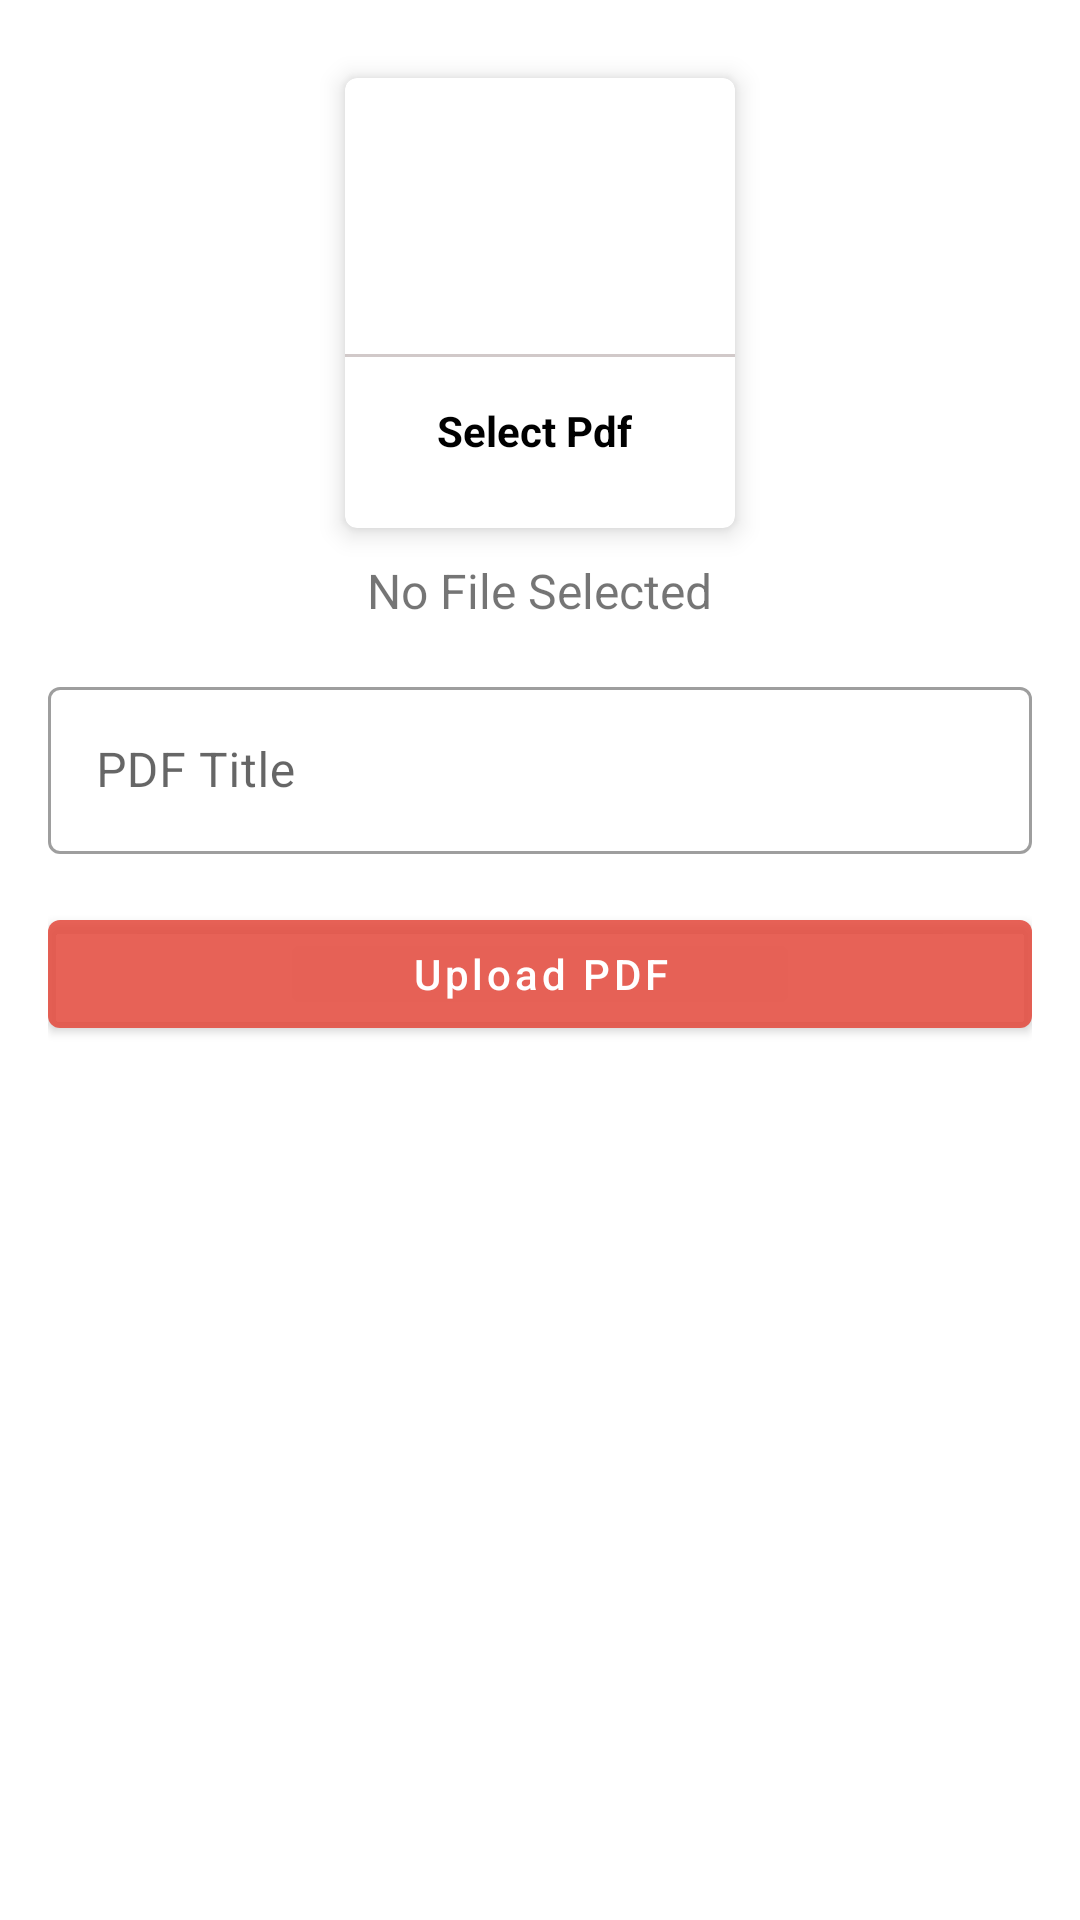

Layout XML and referenced resources for this Android screen:
<!-- AndroidManifest.xml: application theme Theme.Adminappongc -->
<!-- res/layout/activity_upload_pdf.xml -->
<?xml version="1.0" encoding="utf-8"?>
<ScrollView xmlns:android="http://schemas.android.com/apk/res/android"
    xmlns:app="http://schemas.android.com/apk/res-auto"
    xmlns:tools="http://schemas.android.com/tools"
    android:layout_width="match_parent"
    android:padding="16dp"
    android:layout_height="match_parent"
    tools:context=".UploadPdfActivity">

    <LinearLayout
        android:layout_width="match_parent"
        android:layout_height="match_parent"
        android:orientation="vertical">



        <com.google.android.material.card.MaterialCardView
            android:layout_width="130dp"
            android:layout_height="150dp"
            android:layout_margin="10dp"
            android:layout_gravity="center"
            android:id="@+id/addpdf"
            app:cardElevation="5dp">

            <LinearLayout
                android:layout_width="match_parent"
                android:layout_height="match_parent"
                android:orientation="vertical"
                android:gravity="center">

                <ImageView
                    android:layout_width="64dp"
                    android:layout_height="64dp"
                    android:background="@drawable/circle_yellow"
                    android:src="@drawable/ic_pdf"
                    android:padding="15dp"/>

                <View
                    android:layout_width="match_parent"
                    android:layout_height="1dp"
                    android:background="@color/lightGray"
                    android:layout_marginTop="10dp"/>

                <TextView
                    android:layout_width="wrap_content"
                    android:layout_height="wrap_content"
                    android:text="Select Pdf "
                    android:textStyle="bold"
                    android:padding="5dp"
                    android:layout_marginTop="10dp"
                    android:textColor="@color/black"/>

            </LinearLayout>

        </com.google.android.material.card.MaterialCardView>
        <TextView
            android:id="@+id/pdfTextView"
            android:layout_width="wrap_content"
            android:layout_height="wrap_content"
            android:text="No File Selected"
            android:layout_gravity="center"
            android:textSize="16sp"/>
        <com.google.android.material.textfield.TextInputLayout
            style="@style/Widget.MaterialComponents.TextInputLayout.OutlinedBox"
            android:layout_width="match_parent"
            android:layout_marginTop="16dp"
            android:layout_height="match_parent">

            <com.google.android.material.textfield.TextInputEditText
                android:id="@+id/pdfTitle"
                android:layout_width="match_parent"
                android:layout_height="wrap_content"
                android:hint="PDF Title" />
        </com.google.android.material.textfield.TextInputLayout>

        <com.google.android.material.button.MaterialButton
            android:layout_width="match_parent"
            android:layout_height="wrap_content"
            android:id="@+id/uploadpdfBtn"
            android:text="Upload PDF"
            android:layout_marginTop="16dp"
            android:textAllCaps="false"
            />
    </LinearLayout>


</ScrollView>
<!-- resources referenced by this layout -->
<resources>
  <color name="black">#FF000000</color>
  <color name="lightGray">#E2CCC3C2</color>
  <style name="Theme.Adminappongc" parent="Theme.MaterialComponents.Light.DarkActionBar">
          
          <item name="colorPrimary">@color/red2</item>
          <item name="colorPrimaryVariant">#7A071E</item>
          <item name="colorOnPrimary">@color/white</item>
          
          <item name="colorSecondary">#1A6AEF</item>
          <item name="colorSecondaryVariant">@color/colorPrimary</item>
          <item name="colorOnSecondary">@color/black</item>
          
          <item name="android:statusBarColor" tools:targetApi="l">?attr/colorPrimaryVariant</item>
          
      </style>
  <color name="red2">#E2E44E42</color>
  <color name="white">#FFFFFFFF</color>
  <color name="colorPrimary">#0277bd</color>
</resources>
